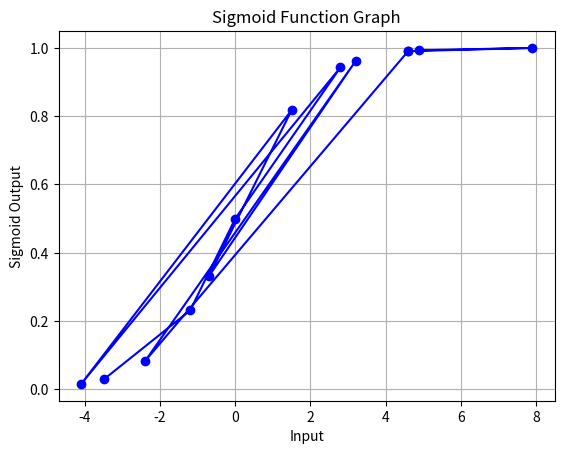

This chart was generated by the following Python code:
import numpy as np
import matplotlib.pyplot as plt

def sigmoid(x):
    return 1 / (1 + np.exp(-x))

random_values = [-3.5, -1.2, 0, 2.8, -4.1, 1.5, -0.7, 3.2, -2.4, 4.6, 4.6, 7.9, 4.9]
x = np.array(random_values)
y = sigmoid(x)

plt.plot(x, y, marker='o', linestyle='-', color='b')
plt.xlabel('Input')
plt.ylabel('Sigmoid Output')
plt.title('Sigmoid Function Graph')
plt.grid(True)
plt.show()